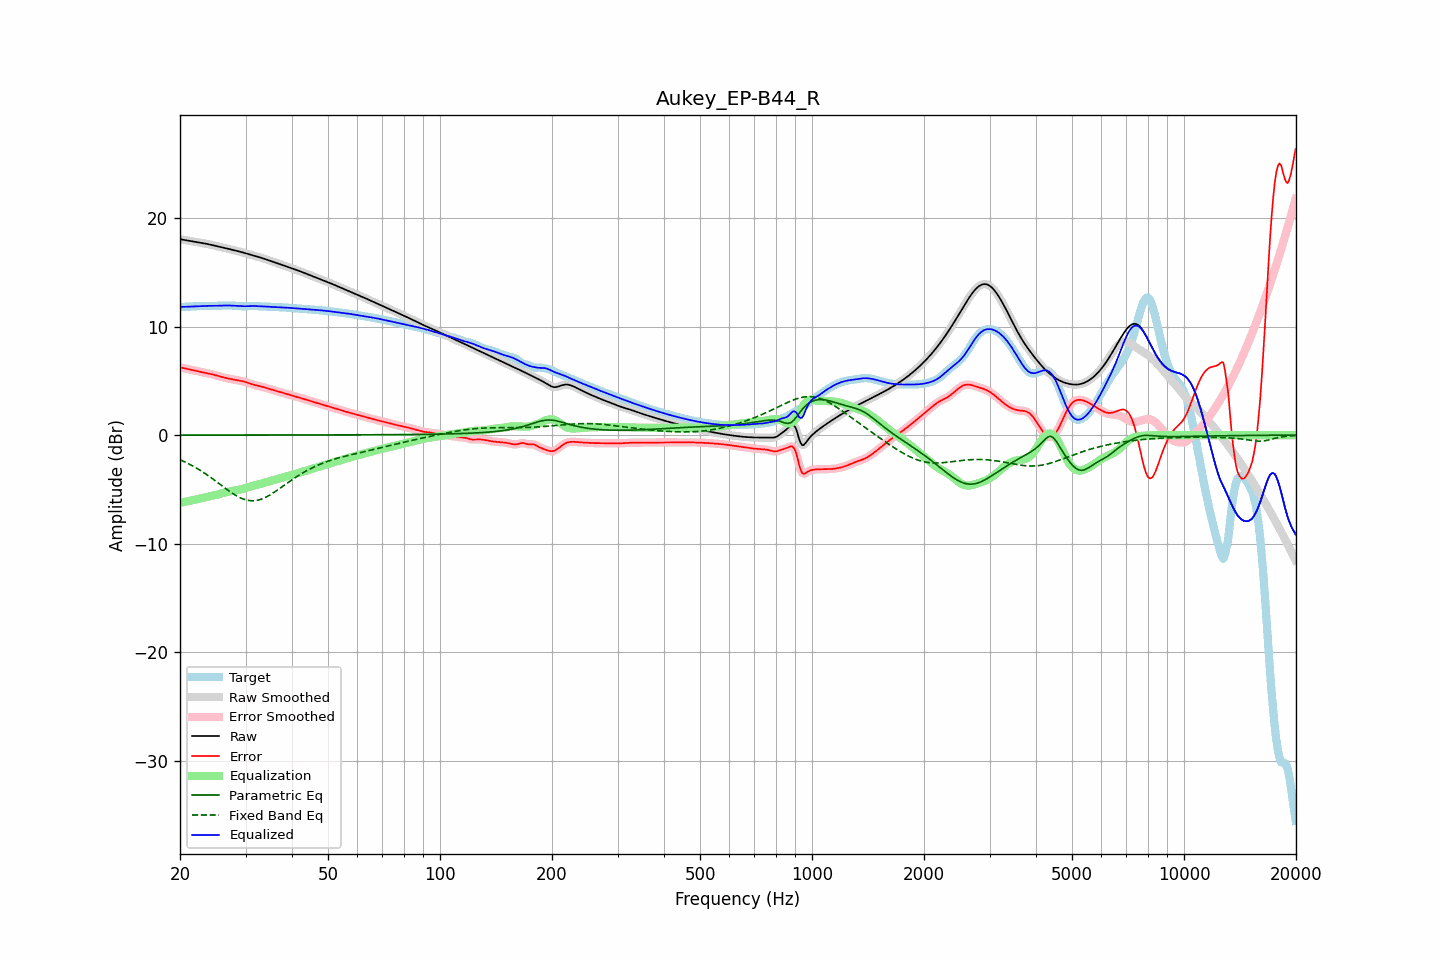

The data file committed next to this chart (first rows):
frequency, raw, error, smoothed, error_smoothed, equalization, parametric_eq, fixed_band_eq, equalized_raw, equalized_smoothed, target
20.00, 18.04, 6.23, 18.04, 6.24, -6.24, 0.00, -2.26, 11.80, 11.80, 11.80
20.20, 18.01, 6.21, 18.01, 6.21, -6.21, 0.00, -2.33, 11.81, 11.81, 11.81
20.40, 17.99, 6.18, 17.99, 6.18, -6.18, 0.00, -2.39, 11.81, 11.81, 11.81
20.61, 17.96, 6.15, 17.96, 6.15, -6.15, 0.00, -2.46, 11.81, 11.81, 11.81
20.81, 17.93, 6.11, 17.93, 6.11, -6.11, 0.00, -2.54, 11.82, 11.82, 11.82
21.02, 17.91, 6.08, 17.91, 6.08, -6.08, 0.00, -2.61, 11.83, 11.83, 11.83
21.23, 17.88, 6.05, 17.88, 6.05, -6.05, 0.00, -2.69, 11.83, 11.83, 11.83
21.44, 17.86, 6.02, 17.86, 6.02, -6.02, 0.00, -2.77, 11.84, 11.84, 11.84
21.66, 17.83, 5.99, 17.83, 5.99, -5.99, 0.00, -2.85, 11.85, 11.85, 11.85
21.87, 17.81, 5.95, 17.81, 5.95, -5.95, 0.00, -2.93, 11.86, 11.86, 11.85
22.09, 17.78, 5.92, 17.78, 5.92, -5.92, 0.00, -3.01, 11.86, 11.86, 11.86
22.31, 17.76, 5.89, 17.76, 5.89, -5.89, 0.00, -3.10, 11.87, 11.87, 11.87
22.54, 17.73, 5.85, 17.73, 5.85, -5.85, 0.00, -3.19, 11.88, 11.88, 11.88
22.76, 17.70, 5.82, 17.71, 5.82, -5.82, 0.00, -3.28, 11.89, 11.89, 11.89
22.99, 17.68, 5.78, 17.68, 5.78, -5.79, 0.00, -3.38, 11.89, 11.89, 11.90
23.22, 17.65, 5.75, 17.65, 5.75, -5.76, 0.00, -3.48, 11.90, 11.90, 11.90
23.45, 17.63, 5.72, 17.63, 5.72, -5.73, 0.00, -3.57, 11.90, 11.90, 11.90
23.69, 17.60, 5.69, 17.60, 5.69, -5.69, 0.00, -3.67, 11.90, 11.90, 11.90
23.92, 17.57, 5.67, 17.57, 5.67, -5.66, 0.00, -3.78, 11.90, 11.90, 11.90
24.16, 17.53, 5.63, 17.53, 5.63, -5.63, 0.00, -3.88, 11.90, 11.90, 11.90
24.40, 17.50, 5.60, 17.50, 5.60, -5.60, 0.00, -3.99, 11.90, 11.90, 11.90
24.65, 17.46, 5.56, 17.46, 5.56, -5.56, 0.00, -4.10, 11.91, 11.91, 11.90
24.89, 17.43, 5.52, 17.43, 5.52, -5.52, 0.00, -4.20, 11.91, 11.91, 11.90
25.14, 17.39, 5.48, 17.39, 5.48, -5.48, 0.00, -4.32, 11.91, 11.91, 11.91
25.39, 17.36, 5.44, 17.36, 5.44, -5.44, 0.00, -4.43, 11.92, 11.92, 11.92
25.65, 17.32, 5.40, 17.32, 5.40, -5.40, 0.00, -4.54, 11.92, 11.92, 11.93
25.91, 17.29, 5.36, 17.29, 5.36, -5.36, 0.00, -4.65, 11.93, 11.93, 11.93
26.16, 17.26, 5.32, 17.26, 5.32, -5.32, 0.00, -4.76, 11.94, 11.94, 11.94
26.43, 17.22, 5.28, 17.22, 5.28, -5.28, 0.00, -4.87, 11.94, 11.94, 11.94
26.69, 17.19, 5.25, 17.19, 5.25, -5.25, 0.00, -4.98, 11.94, 11.94, 11.94
26.96, 17.15, 5.22, 17.15, 5.22, -5.21, 0.00, -5.09, 11.94, 11.94, 11.94
27.23, 17.12, 5.18, 17.12, 5.18, -5.18, 0.00, -5.19, 11.94, 11.94, 11.94
27.50, 17.08, 5.15, 17.08, 5.15, -5.15, 0.00, -5.29, 11.93, 11.93, 11.93
27.77, 17.05, 5.12, 17.05, 5.12, -5.13, 0.01, -5.39, 11.92, 11.92, 11.92
28.05, 17.01, 5.10, 17.01, 5.10, -5.10, 0.01, -5.48, 11.91, 11.91, 11.92
28.33, 16.97, 5.07, 16.98, 5.07, -5.07, 0.01, -5.57, 11.90, 11.90, 11.90
28.62, 16.94, 5.05, 16.94, 5.05, -5.05, 0.01, -5.66, 11.89, 11.89, 11.89
28.90, 16.90, 5.02, 16.90, 5.02, -5.02, 0.01, -5.73, 11.88, 11.88, 11.88
29.19, 16.86, 4.99, 16.86, 4.99, -4.99, 0.01, -5.80, 11.87, 11.87, 11.87
29.48, 16.82, 4.96, 16.82, 4.96, -4.95, 0.01, -5.86, 11.87, 11.87, 11.86
29.78, 16.78, 4.92, 16.78, 4.92, -4.91, 0.01, -5.92, 11.87, 11.87, 11.86
30.08, 16.74, 4.88, 16.74, 4.88, -4.87, 0.01, -5.96, 11.87, 11.87, 11.86
30.38, 16.70, 4.83, 16.70, 4.83, -4.82, 0.01, -6.00, 11.87, 11.87, 11.87
30.68, 16.65, 4.77, 16.65, 4.77, -4.78, 0.01, -6.02, 11.88, 11.88, 11.88
30.99, 16.61, 4.72, 16.61, 4.72, -4.73, 0.01, -6.04, 11.88, 11.88, 11.89
31.30, 16.57, 4.67, 16.57, 4.67, -4.68, 0.01, -6.04, 11.88, 11.88, 11.90
31.61, 16.53, 4.63, 16.53, 4.63, -4.64, 0.01, -6.04, 11.89, 11.89, 11.90
31.93, 16.48, 4.60, 16.48, 4.60, -4.60, 0.01, -6.02, 11.88, 11.88, 11.89
32.24, 16.44, 4.56, 16.44, 4.56, -4.56, 0.01, -6.00, 11.88, 11.88, 11.88
32.57, 16.40, 4.53, 16.40, 4.53, -4.53, 0.01, -5.97, 11.87, 11.87, 11.87
32.89, 16.35, 4.50, 16.35, 4.50, -4.49, 0.01, -5.92, 11.86, 11.86, 11.85
33.22, 16.31, 4.46, 16.31, 4.46, -4.45, 0.01, -5.87, 11.86, 11.86, 11.85
33.55, 16.26, 4.42, 16.26, 4.41, -4.41, 0.01, -5.81, 11.85, 11.85, 11.84
33.89, 16.21, 4.37, 16.21, 4.37, -4.37, 0.01, -5.74, 11.84, 11.84, 11.84
34.23, 16.16, 4.32, 16.16, 4.32, -4.33, 0.01, -5.67, 11.83, 11.83, 11.84
34.57, 16.11, 4.28, 16.11, 4.28, -4.28, 0.01, -5.59, 11.83, 11.83, 11.83
34.92, 16.06, 4.24, 16.06, 4.24, -4.24, 0.01, -5.50, 11.82, 11.82, 11.82
35.27, 16.01, 4.19, 16.01, 4.19, -4.19, 0.01, -5.41, 11.81, 11.81, 11.81
35.62, 15.96, 4.15, 15.96, 4.15, -4.15, 0.01, -5.32, 11.80, 11.81, 11.80
35.97, 15.91, 4.11, 15.91, 4.11, -4.11, 0.01, -5.22, 11.80, 11.80, 11.80
... 635 more rows
